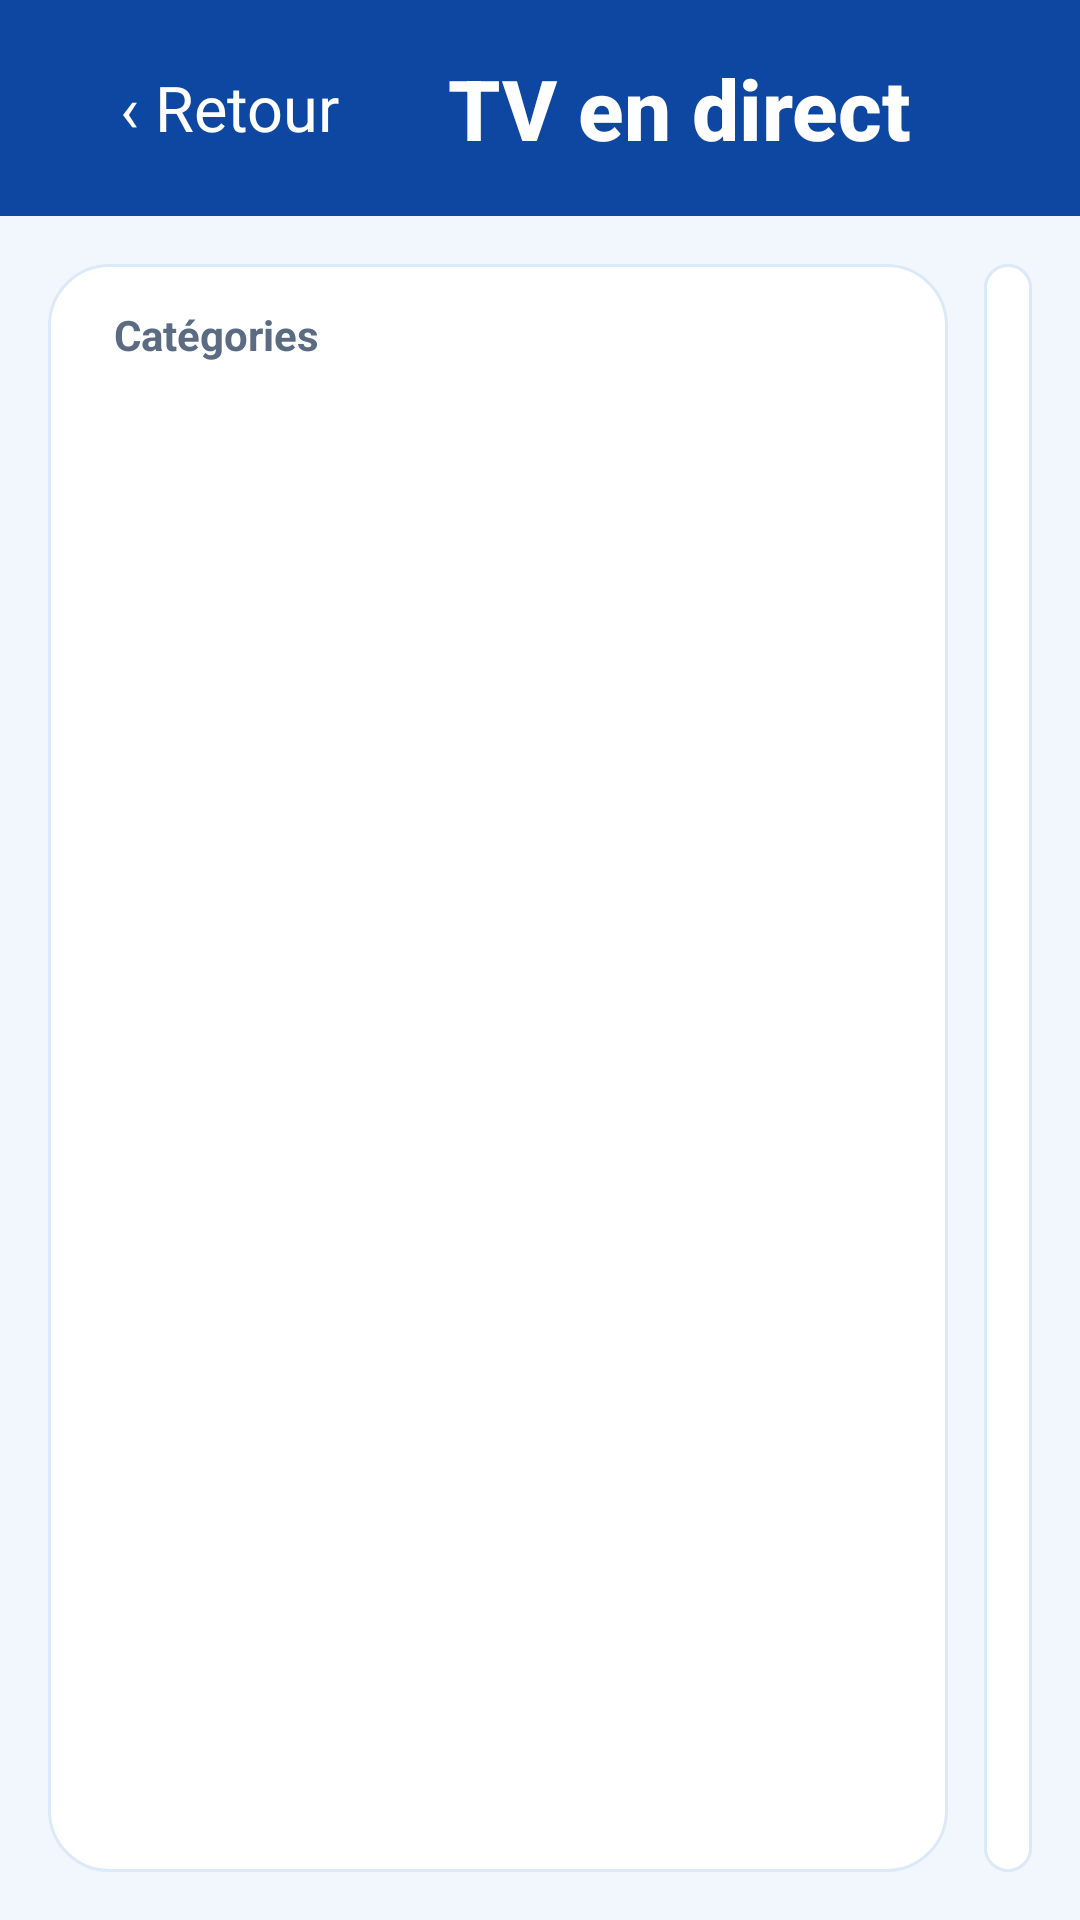

Reconstruct the res/layout file that produces this screen, plus the resources it refers to.
<!-- AndroidManifest.xml: application theme AppTheme -->
<!-- res/layout/activity_browse.xml -->
<?xml version="1.0" encoding="utf-8"?>
<LinearLayout xmlns:android="http://schemas.android.com/apk/res/android"
    android:layout_width="match_parent"
    android:layout_height="match_parent"
    android:background="@color/bg"
    android:orientation="vertical">

    <LinearLayout
        android:layout_width="match_parent"
        android:layout_height="72dp"
        android:background="@drawable/bg_header"
        android:gravity="center_vertical"
        android:orientation="horizontal"
        android:paddingStart="24dp"
        android:paddingEnd="24dp">

        <TextView
            android:id="@+id/backButton"
            android:layout_width="wrap_content"
            android:layout_height="wrap_content"
            android:background="@drawable/bg_header_button"
            android:clickable="true"
            android:focusable="true"
            android:paddingStart="16dp"
            android:paddingTop="8dp"
            android:paddingEnd="16dp"
            android:paddingBottom="8dp"
            android:text="@string/back"
            android:textColor="@color/white"
            android:textSize="21sp" />

        <TextView
            android:id="@+id/screenTitle"
            android:layout_width="wrap_content"
            android:layout_height="wrap_content"
            android:layout_marginStart="20dp"
            android:fontFamily="sans-serif-medium"
            android:text="@string/live_title"
            android:textColor="@color/white"
            android:textSize="28sp"
            android:textStyle="bold" />

        <TextView
            android:id="@+id/countLabel"
            android:layout_width="0dp"
            android:layout_height="wrap_content"
            android:layout_weight="1"
            android:gravity="end"
            android:textColor="@color/blue_100"
            android:textSize="17sp" />
    </LinearLayout>

    <LinearLayout
        android:layout_width="match_parent"
        android:layout_height="0dp"
        android:layout_weight="1"
        android:orientation="horizontal"
        android:padding="16dp">

        <LinearLayout
            android:layout_width="300dp"
            android:layout_height="match_parent"
            android:background="@drawable/bg_card"
            android:orientation="vertical"
            android:padding="10dp">

            <TextView
                android:layout_width="match_parent"
                android:layout_height="wrap_content"
                android:paddingStart="12dp"
                android:paddingTop="4dp"
                android:paddingBottom="6dp"
                android:text="@string/categories"
                android:textColor="@color/text_muted"
                android:textSize="14sp"
                android:textStyle="bold" />

            <androidx.recyclerview.widget.RecyclerView
                android:id="@+id/categoryList"
                android:layout_width="match_parent"
                android:layout_height="0dp"
                android:layout_weight="1"
                android:clipToPadding="false"
                android:descendantFocusability="afterDescendants"
                android:focusable="false"
                android:paddingBottom="8dp"
                android:scrollbars="none" />
        </LinearLayout>

        <FrameLayout
            android:layout_width="0dp"
            android:layout_height="match_parent"
            android:layout_marginStart="12dp"
            android:layout_weight="1">

            <LinearLayout
                android:layout_width="match_parent"
                android:layout_height="match_parent"
                android:background="@drawable/bg_card"
                android:orientation="vertical"
                android:padding="10dp">

                <TextView
                    android:id="@+id/sectionTitle"
                    android:layout_width="match_parent"
                    android:layout_height="wrap_content"
                    android:paddingStart="12dp"
                    android:paddingTop="4dp"
                    android:paddingBottom="6dp"
                    android:textColor="@color/text"
                    android:textSize="17sp"
                    android:textStyle="bold" />

                <androidx.recyclerview.widget.RecyclerView
                    android:id="@+id/mediaList"
                    android:layout_width="match_parent"
                    android:layout_height="0dp"
                    android:layout_weight="1"
                    android:clipToPadding="false"
                    android:descendantFocusability="afterDescendants"
                    android:focusable="false"
                    android:paddingBottom="8dp"
                    android:scrollbars="none" />
            </LinearLayout>

            <LinearLayout
                android:id="@+id/statusBox"
                android:layout_width="match_parent"
                android:layout_height="match_parent"
                android:background="@drawable/bg_card"
                android:gravity="center"
                android:orientation="vertical"
                android:padding="32dp">

                <ProgressBar
                    android:id="@+id/progress"
                    android:layout_width="56dp"
                    android:layout_height="56dp"
                    android:indeterminateTint="@color/blue_700" />

                <TextView
                    android:id="@+id/statusText"
                    android:layout_width="wrap_content"
                    android:layout_height="wrap_content"
                    android:layout_marginTop="16dp"
                    android:gravity="center"
                    android:text="@string/loading_categories"
                    android:textColor="@color/text"
                    android:textSize="20sp" />

                <Button
                    android:id="@+id/retryButton"
                    style="@style/AppButton"
                    android:layout_width="240dp"
                    android:layout_height="58dp"
                    android:layout_marginTop="20dp"
                    android:text="@string/retry"
                    android:textSize="22sp"
                    android:visibility="gone" />
            </LinearLayout>
        </FrameLayout>
    </LinearLayout>
</LinearLayout>
<!-- resources referenced by this layout -->
<resources>
  <color name="bg">#F2F7FE</color>
  <color name="blue_100">#D6E6FA</color>
  <color name="blue_700">#1565C0</color>
  <color name="text">#0B1F3A</color>
  <color name="text_muted">#5B6B82</color>
  <color name="white">#FFFFFF</color>
  <!-- drawable bg_card (drawable) -->
  <?xml version="1.0" encoding="utf-8"?>
  <shape xmlns:android="http://schemas.android.com/apk/res/android" android:shape="rectangle">
      <corners android:radius="20dp" />
      <solid android:color="@color/surface" />
      <stroke
          android:width="1dp"
          android:color="#DCE9F9" />
  </shape>
  <!-- drawable bg_header (drawable) -->
  <?xml version="1.0" encoding="utf-8"?>
  <shape xmlns:android="http://schemas.android.com/apk/res/android" android:shape="rectangle">
      <solid android:color="@color/blue_800" />
  </shape>
  <!-- drawable bg_header_button (drawable) -->
  <?xml version="1.0" encoding="utf-8"?>
  <selector xmlns:android="http://schemas.android.com/apk/res/android">
      <item android:state_focused="true">
          <shape android:shape="rectangle">
              <corners android:radius="10dp" />
              <solid android:color="@color/blue_600" />
              <stroke
                  android:width="2dp"
                  android:color="@color/white" />
          </shape>
      </item>
      <item>
          <shape android:shape="rectangle">
              <corners android:radius="10dp" />
              <solid android:color="@color/transparent" />
          </shape>
      </item>
  </selector>
  <string name="back">‹ Retour</string>
  <string name="categories">Catégories</string>
  <string name="live_title">TV en direct</string>
  <string name="loading_categories">Chargement des catégories…</string>
  <string name="retry">Réessayer</string>
  <style name="AppButton" parent="@android:style/Widget.Material.Button">
          <item name="android:background">@drawable/bg_button</item>
          <item name="android:textColor">@color/white</item>
          <item name="android:textSize">26sp</item>
          <item name="android:textAllCaps">false</item>
          <item name="android:fontFamily">sans-serif-medium</item>
          <item name="android:minHeight">64dp</item>
          <item name="android:minWidth">200dp</item>
          <item name="android:paddingStart">28dp</item>
          <item name="android:paddingEnd">28dp</item>
          <item name="android:gravity">center</item>
          <item name="android:stateListAnimator">@null</item>
      </style>
  <style name="AppTheme" parent="@android:style/Theme.Material.Light.NoActionBar">
          <item name="android:fontFamily">sans-serif</item>
          <item name="android:colorAccent">@color/blue_700</item>
          <item name="android:windowBackground">@color/bg</item>
          <item name="android:statusBarColor">@color/blue_900</item>
          <item name="android:navigationBarColor">@color/blue_900</item>
          <item name="android:windowActionModeOverlay">true</item>
      </style>
  <color name="surface">#FFFFFF</color>
  <color name="blue_800">#0D47A1</color>
  <color name="blue_600">#1E88E5</color>
  <color name="transparent">#00000000</color>
  <color name="blue_900">#0A2A5E</color>
  <color name="blue_200">#90CAF9</color>
</resources>
